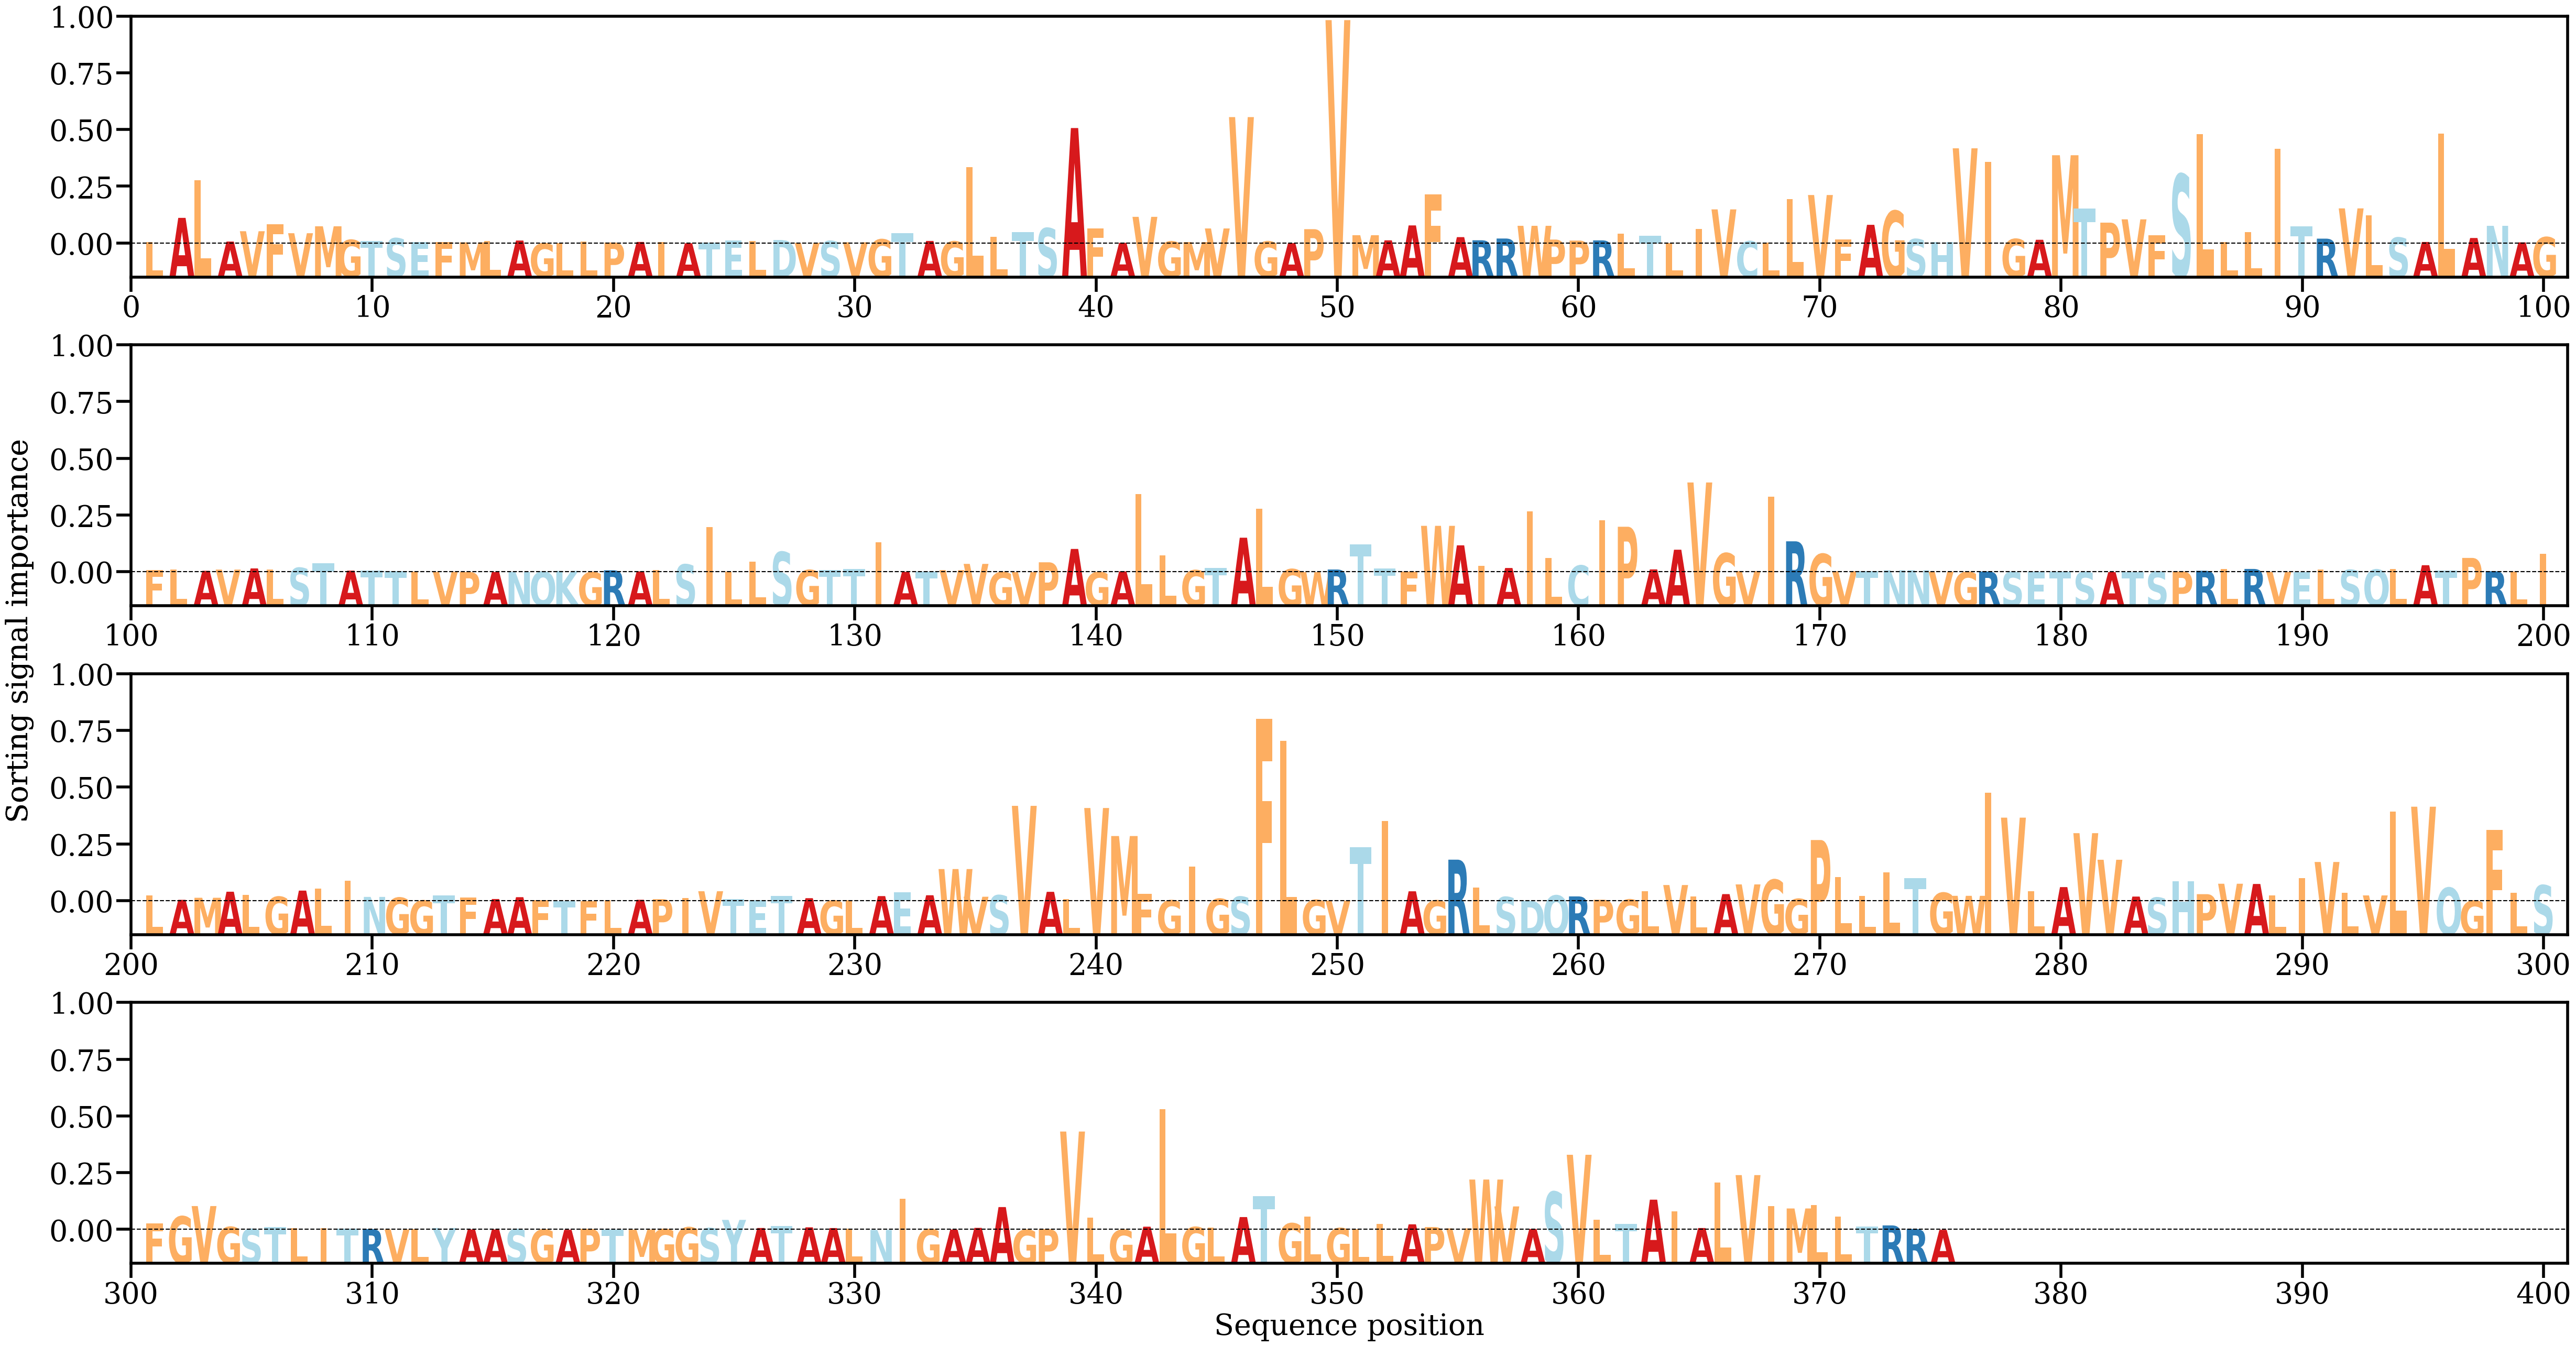

The table this chart was drawn from, first rows:
AA, Alpha
L, [0.0002378]
A, [0.00417824]
L, [0.01026854]
A, [0.00032357]
V, [0.00200372]
F, [0.0031582]
V, [0.00167886]
M, [0.00280884]
G, [0.0005879]
T, [0.00043944]
S, [0.00085703]
E, [0.00023332]
F, [0.00020627]
M, [0.00019086]
L, [0.00040162]
A, [0.00048824]
G, [2.0049843e-05]
L, [6.2655876e-05]
L, [0.00029185]
P, [0.00016745]
A, [0.00025748]
I, [0.00026771]
A, [4.143779e-05]
T, [0.00014816]
E, [0.00045371]
L, [0.00043389]
D, [0.0005734]
V, [0.00010646]
S, [0.00039956]
V, [0.00020462]
G, [0.00067583]
T, [0.00166061]
A, [0.00041998]
G, [0.00033499]
L, [0.01245997]
L, [0.00108147]
T, [0.00184383]
S, [0.00249997]
A, [0.01880722]
F, [0.00241868]
A, [0.00011511]
V, [0.00434581]
G, [0.00032248]
M, [0.00023544]
V, [0.00245364]
V, [0.0205909]
G, [0.00033176]
A, [6.1833045e-05]
P, [0.00233685]
V, [0.03638398]
M, [0.00135519]
A, [0.00052032]
A, [0.00295051]
F, [0.00801246]
A, [0.00104155]
R, [0.00052836]
R, [0.00081507]
W, [0.00288429]
P, [0.0006459]
P, [0.00047804]
... 315 more rows
